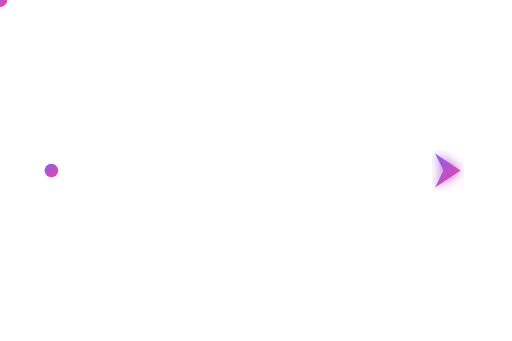
t = 0.00 s
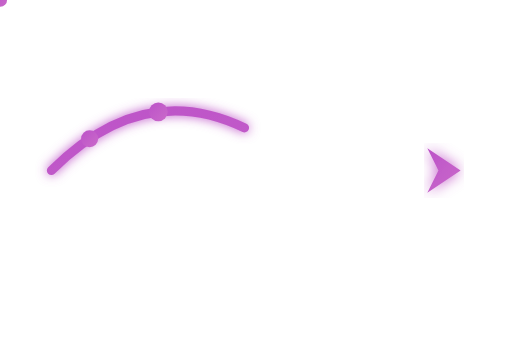
t = 0.50 s
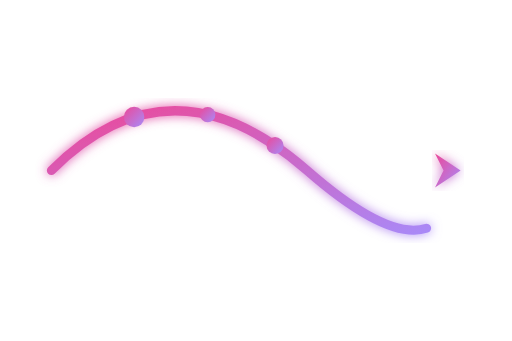
t = 1.00 s
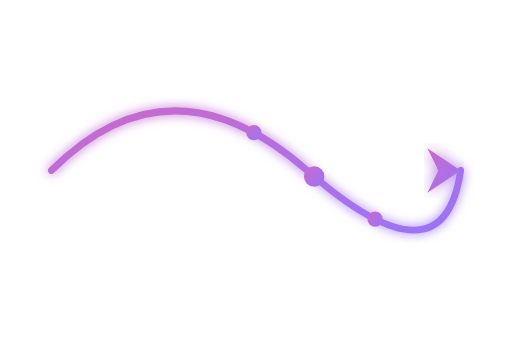
t = 1.50 s
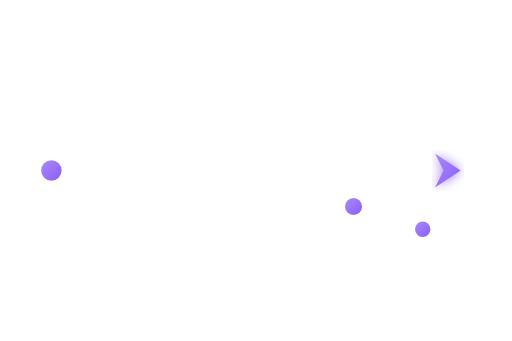
t = 2.00 s
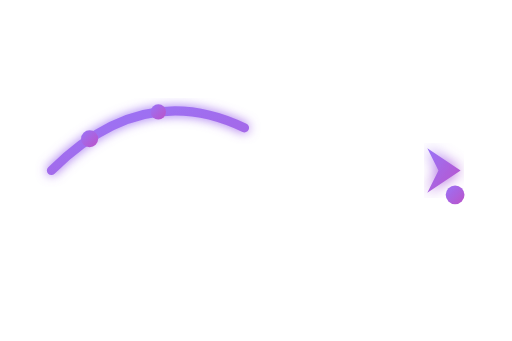
t = 2.50 s

The animated SVG that drew these frames (rendered in a browser with its animation timeline set to each time). Animation: 11 SMIL elements (animate=7,animateMotion=3,animateTransform=1); one cycle of 3.00 s, repeats indefinitely.

<svg width="300" height="200" viewBox="0 0 300 200" fill="none" xmlns="http://www.w3.org/2000/svg">
  <defs>
    <linearGradient id="animatedGradient" x1="0%" y1="0%" x2="100%" y2="100%">
      <stop offset="0%" style="stop-color:#8b5cf6;stop-opacity:1">
        <animate attributeName="stop-color" 
                 values="#8b5cf6;#ec4899;#a78bfa;#8b5cf6" 
                 dur="3s" 
                 repeatCount="indefinite"/>
      </stop>
      <stop offset="100%" style="stop-color:#ec4899;stop-opacity:1">
        <animate attributeName="stop-color" 
                 values="#ec4899;#a78bfa;#8b5cf6;#ec4899" 
                 dur="3s" 
                 repeatCount="indefinite"/>
      </stop>
    </linearGradient>
    
    <filter id="glow">
      <feGaussianBlur stdDeviation="3" result="coloredBlur"/>
      <feMerge>
        <feMergeNode in="coloredBlur"/>
        <feMergeNode in="SourceGraphic"/>
      </feMerge>
    </filter>
  </defs>
  
  <!-- Main curved path -->
  <path d="M 30 100 Q 100 30, 180 100 T 270 100" 
        stroke="url(#animatedGradient)" 
        stroke-width="4" 
        fill="none"
        stroke-linecap="round"
        stroke-dasharray="500"
        stroke-dashoffset="500"
        filter="url(#glow)">
    <animate attributeName="stroke-dashoffset" 
             from="500" 
             to="0" 
             dur="2s" 
             repeatCount="indefinite"/>
    <animate attributeName="stroke-width"
             values="4;6;4"
             dur="1.5s"
             repeatCount="indefinite"/>
  </path>
  
  <!-- Animated dots along the path -->
  <circle r="4" fill="url(#animatedGradient)">
    <animateMotion dur="2s" repeatCount="indefinite" path="M 30 100 Q 100 30, 180 100 T 270 100"/>
    <animate attributeName="r" values="4;6;4" dur="0.8s" repeatCount="indefinite"/>
  </circle>
  
  <circle r="4" fill="url(#animatedGradient)">
    <animateMotion dur="2s" repeatCount="indefinite" begin="0.3s" path="M 30 100 Q 100 30, 180 100 T 270 100"/>
    <animate attributeName="r" values="4;6;4" dur="0.8s" repeatCount="indefinite" begin="0.3s"/>
  </circle>
  
  <circle r="4" fill="url(#animatedGradient)">
    <animateMotion dur="2s" repeatCount="indefinite" begin="0.6s" path="M 30 100 Q 100 30, 180 100 T 270 100"/>
    <animate attributeName="r" values="4;6;4" dur="0.8s" repeatCount="indefinite" begin="0.6s"/>
  </circle>
  
  <!-- Arrow head at the end -->
  <g transform="translate(270, 100)">
    <path d="M 0 0 L -15 -10 L -10 0 L -15 10 Z" 
          fill="url(#animatedGradient)"
          filter="url(#glow)">
      <animateTransform
        attributeName="transform"
        type="scale"
        values="1;1.3;1"
        dur="1s"
        repeatCount="indefinite"/>
    </path>
  </g>
</svg>



